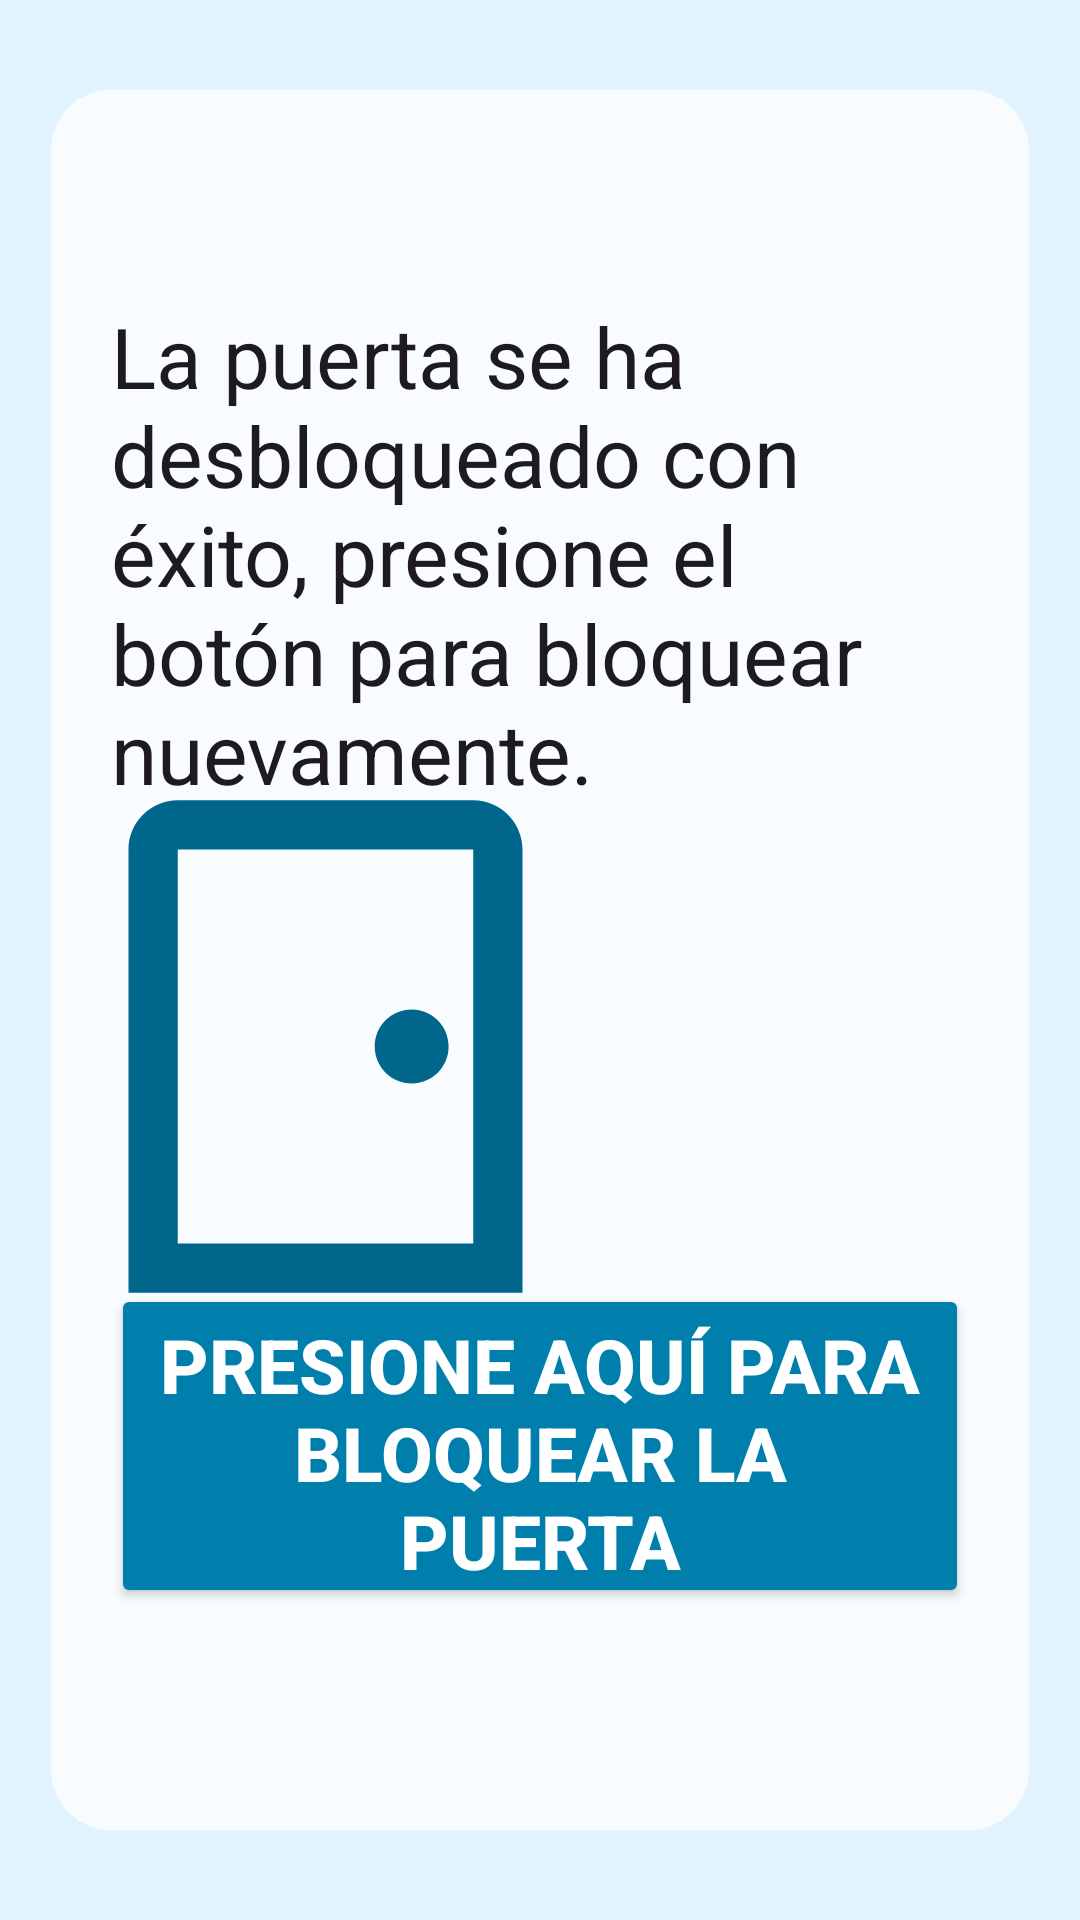

Android layout source for this screen:
<!-- AndroidManifest.xml: application theme Theme.CerraduraInteligente -->
<!-- res/layout/bloquear_desbloquear_puerta.xml -->
<?xml version="1.0" encoding="utf-8"?>
<androidx.constraintlayout.widget.ConstraintLayout xmlns:android="http://schemas.android.com/apk/res/android"
    xmlns:app="http://schemas.android.com/apk/res-auto"
    xmlns:tools="http://schemas.android.com/tools"
    android:layout_width="match_parent"
    android:layout_height="match_parent"
    android:background="?attr/colorSurface"
    tools:context=".BloquearDesbloquearPuertaFragmento">

    <androidx.constraintlayout.widget.ConstraintLayout
        android:layout_width="match_parent"
        android:layout_height="match_parent"
        android:layout_alignParentTop="true"
        android:layout_marginLeft="17dp"
        android:layout_marginTop="30dp"
        android:layout_marginRight="17dp"
        android:layout_marginBottom="30dp"
        app:layout_constraintEnd_toEndOf="parent"
        app:layout_constraintStart_toStartOf="parent"
        app:layout_constraintTop_toTopOf="parent"
        android:background="@drawable/rounded_corners"
        android:padding="20dp">

        <Button
            android:id="@+id/aceptar_botton"
            android:layout_width="0dp"
            android:layout_height="0dp"
            android:backgroundTint="@color/material_dynamic_primary50"
            android:text="Presione aquí para bloquear la puerta"
            android:textColor="@color/material_dynamic_primary100"
            android:textColorHighlight="@color/material_dynamic_primary70"
            android:textColorHint="@color/material_dynamic_primary10"
            android:textColorLink="@color/material_dynamic_primary60"
            android:textSize="25sp"
            android:textStyle="bold"
            app:cornerRadius="25dp"
            app:icon="@android:drawable/ic_lock_idle_lock"
            app:iconPadding="0dp"
            app:iconSize="40dp"
            app:iconTint="@color/material_dynamic_primary99"
            app:layout_constraintBottom_toTopOf="@+id/guideline3"
            app:layout_constraintEnd_toStartOf="@+id/v_right"
            app:layout_constraintStart_toStartOf="@+id/v_left"
            app:layout_constraintTop_toTopOf="@+id/guideline2"
            app:rippleColor="@color/material_dynamic_primary30" />

        <TextView
            android:id="@+id/First_text"
            android:layout_width="wrap_content"
            android:layout_height="wrap_content"
            android:layout_marginTop="50dp"
            android:text="La puerta se ha desbloqueado con éxito, presione el botón para bloquear nuevamente."
            android:textAppearance="@style/TextAppearance.AppCompat.Large"
            android:textSize="28sp"
            app:layout_constraintEnd_toEndOf="parent"
            app:layout_constraintStart_toStartOf="parent"
            app:layout_constraintTop_toTopOf="parent" />

        <ImageView
            android:id="@+id/imagen"
            android:layout_width="218dp"
            android:layout_height="297dp"
            android:clickable="false"
            android:contentDescription="Imagen1"
            android:focusable="false"
            android:padding="50dp"
            android:scaleType="centerCrop"
            android:theme="@style/Theme.CerraduraInteligente"
            app:layout_constraintBottom_toTopOf="@+id/aceptar_botton"
            app:layout_constraintEnd_toStartOf="@+id/imagen2"
            app:layout_constraintStart_toStartOf="@+id/v_left"
            app:layout_constraintTop_toBottomOf="@+id/First_text"
            app:srcCompat="@drawable/puerta"
            app:tint="?attr/colorSecondary"
            tools:ignore="HardcodedText" />

        <ImageView
            android:id="@+id/imagen2"
            android:layout_width="144dp"
            android:layout_height="253dp"
            android:clickable="false"
            android:contentDescription="Imagen1"
            android:focusable="false"
            android:padding="50dp"
            android:scaleType="centerCrop"
            android:theme="@style/Theme.CerraduraInteligente"
            app:layout_constraintBottom_toTopOf="@+id/aceptar_botton"
            app:layout_constraintEnd_toEndOf="@+id/v_right"
            app:layout_constraintStart_toEndOf="@+id/imagen"
            app:srcCompat="@drawable/who_r_u"
            app:tint="?attr/colorSecondary"
            tools:ignore="HardcodedText" />

        <androidx.constraintlayout.widget.Guideline
            android:id="@+id/guideline2"
            android:layout_width="wrap_content"
            android:layout_height="wrap_content"
            android:orientation="horizontal"
            app:layout_constraintGuide_percent="0.70" />

        <androidx.constraintlayout.widget.Guideline
            android:id="@+id/guideline3"
            android:layout_width="wrap_content"
            android:layout_height="wrap_content"
            android:orientation="horizontal"
            app:layout_constraintGuide_percent="0.9" />

        <androidx.constraintlayout.widget.Guideline
            android:id="@+id/v_left"
            android:layout_width="wrap_content"
            android:layout_height="wrap_content"
            android:orientation="vertical"
            app:layout_constraintGuide_begin="0dp" />

        <androidx.constraintlayout.widget.Guideline
            android:id="@+id/v_right"
            android:layout_width="wrap_content"
            android:layout_height="wrap_content"
            android:orientation="vertical"
            app:layout_constraintGuide_end="0dp" />

    </androidx.constraintlayout.widget.ConstraintLayout>
</androidx.constraintlayout.widget.ConstraintLayout>
<!-- resources referenced by this layout -->
<resources>
  <!-- drawable puerta (drawable) -->
  <vector android:height="35dp" android:tint="#000000"
      android:viewportHeight="24" android:viewportWidth="24"
      android:width="35dp" xmlns:android="http://schemas.android.com/apk/res/android">
      <path android:fillColor="@android:color/white" android:pathData="M18,4v16H6V4H18M18,2H6C4.9,2 4,2.9 4,4v18h16V4C20,2.9 19.1,2 18,2L18,2zM15.5,10.5c-0.83,0 -1.5,0.67 -1.5,1.5s0.67,1.5 1.5,1.5c0.83,0 1.5,-0.67 1.5,-1.5S16.33,10.5 15.5,10.5z"/>
  </vector>
  <!-- drawable rounded_corners (drawable-anydpi-v26) -->
  <?xml version="1.0" encoding="UTF-8"?>
  <shape xmlns:android="http://schemas.android.com/apk/res/android">
      <solid android:color="?attr/colorBackgroundFloating"/>
      <stroke android:width="0dp" android:color="?attr/colorBackgroundFloating" />
      <corners android:radius="20dp"/>
      <padding android:left="0dp" android:top="0dp" android:right="0dp" android:bottom="0dp" />
  </shape>
  <style name="Theme.CerraduraInteligente" parent="Base.Theme.CerraduraInteligente" />
  <style name="Base.Theme.CerraduraInteligente" parent="Theme.Material3.DayNight.NoActionBar">
          
          <item name="colorPrimary">@color/material_dynamic_primary60</item>
          
          <item name="android:statusBarColor">@color/material_dynamic_secondary95</item>
          
          <item name="colorSurface">@color/material_dynamic_secondary95</item>
          
          <item name="colorSecondary">@color/material_dynamic_primary40</item>
          
          <item name="colorBackgroundFloating">@color/material_dynamic_secondary99</item>
          
          <item name="colorOnSurface">@color/material_dynamic_primary20</item>
          
          <item name="colorPrimaryContainer">@color/material_dynamic_primary95</item>
  
      </style>
</resources>
